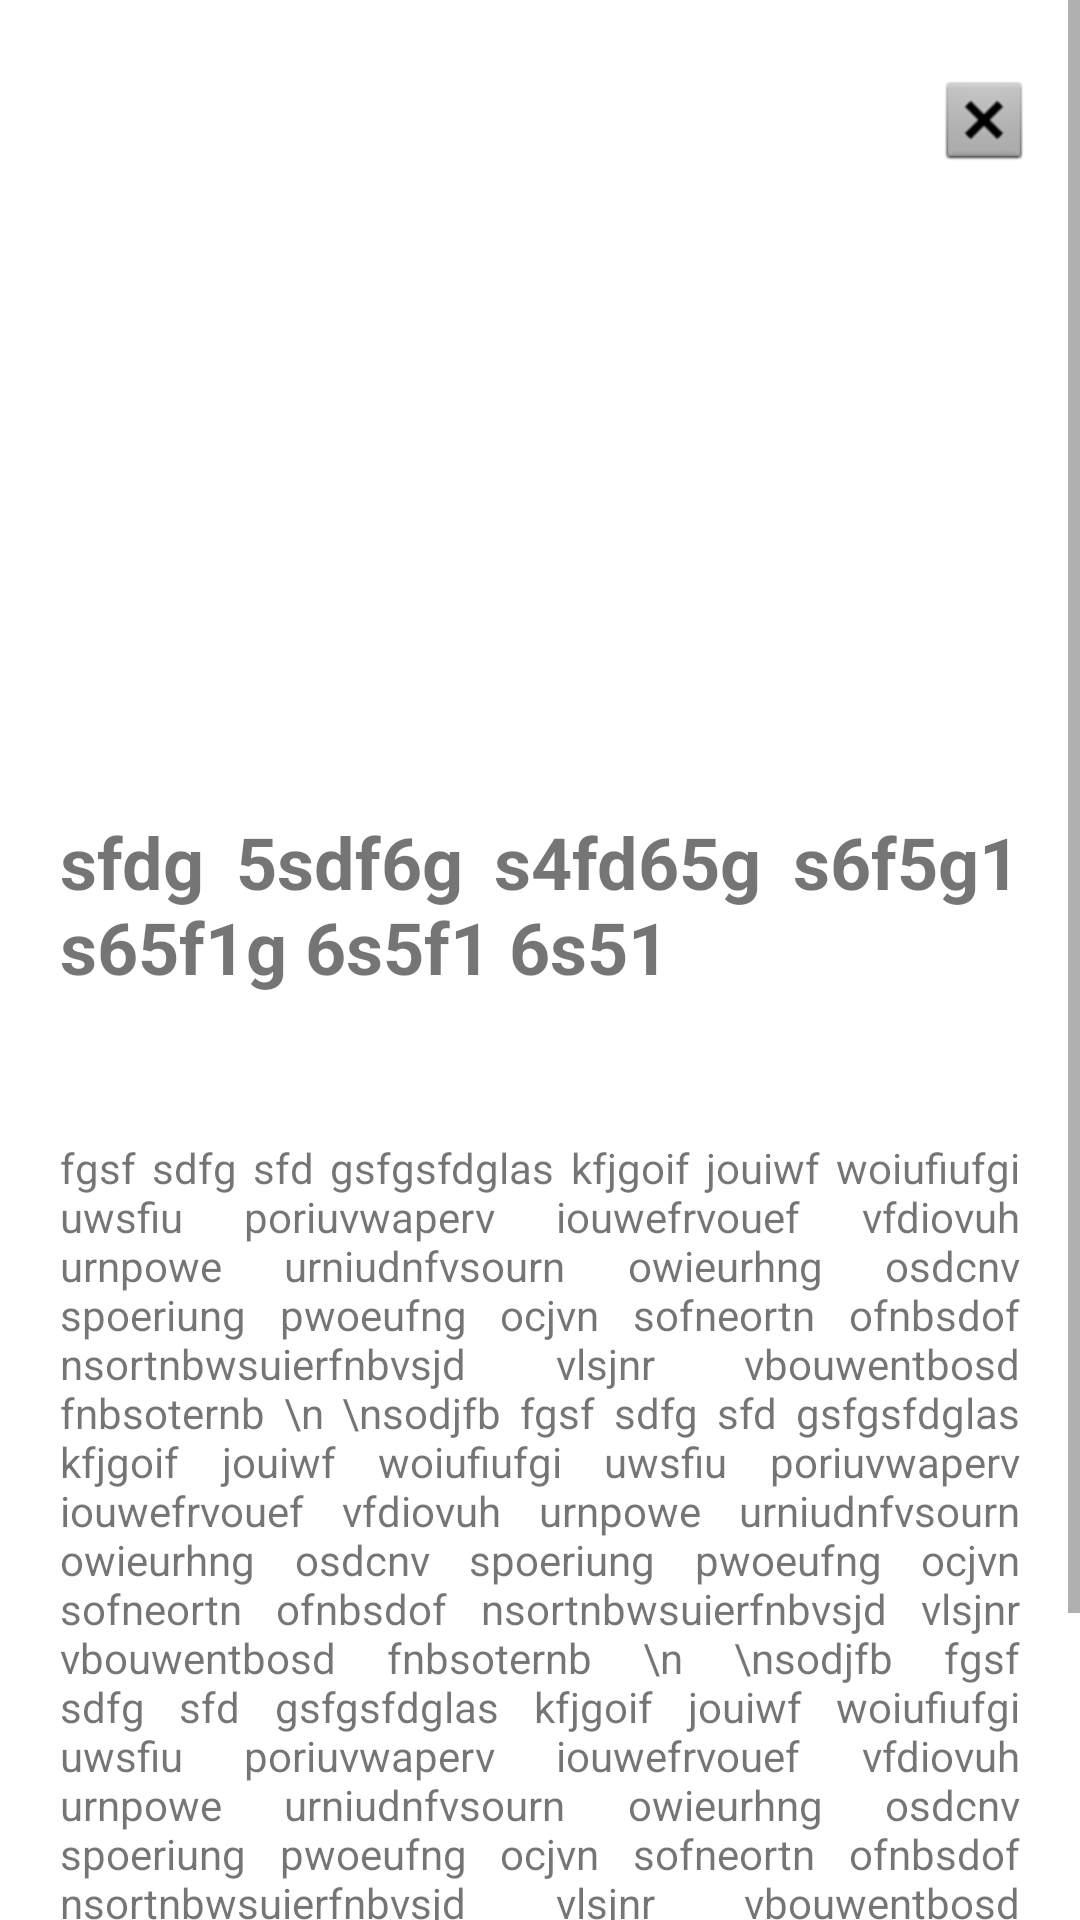

The Android layout XML behind this screen, and the referenced resources:
<!-- AndroidManifest.xml: application theme Theme.Logowanie -->
<!-- res/layout/activity_article.xml -->
<?xml version="1.0" encoding="utf-8"?>
<ScrollView xmlns:android="http://schemas.android.com/apk/res/android"
    xmlns:app="http://schemas.android.com/apk/res-auto"
    xmlns:tools="http://schemas.android.com/tools"
    android:layout_width="match_parent"
    android:layout_height="match_parent">

    <androidx.constraintlayout.widget.ConstraintLayout
        android:layout_width="match_parent"
        android:layout_height="wrap_content"
        tools:context=".ArticleActivity">

        <ImageView
            android:id="@+id/iv_exit"
            android:layout_width="wrap_content"
            android:layout_height="wrap_content"
            android:layout_marginTop="24dp"
            android:layout_marginEnd="16dp"
            app:layout_constraintEnd_toEndOf="parent"
            app:layout_constraintTop_toTopOf="parent"
            app:srcCompat="@android:drawable/btn_dialog" />

        <ImageView
            android:id="@+id/imageView3"
            android:padding="5dp"
            android:background="@color/white"
            android:layout_width="197dp"
            android:layout_height="195dp"
            android:layout_marginStart="36dp"
            android:layout_marginTop="24dp"
            app:layout_constraintStart_toStartOf="parent"
            app:layout_constraintTop_toTopOf="parent"
            tools:srcCompat="@tools:sample/avatars" />

        <TextView
            android:id="@+id/textView11"
            android:layout_width="wrap_content"
            android:layout_height="wrap_content"
            android:justificationMode="inter_word"
            android:layout_marginTop="32dp"
            android:padding="20dp"
            android:text="sfdg 5sdf6g s4fd65g s6f5g1 s65f1g 6s5f1 6s51 "
            android:textSize="24sp"
            android:textStyle="bold"
            app:layout_constraintEnd_toEndOf="parent"
            app:layout_constraintStart_toStartOf="parent"
            app:layout_constraintTop_toBottomOf="@+id/imageView3" />

        <TextView
            android:id="@+id/textView12"
            android:layout_width="wrap_content"
            android:layout_height="wrap_content"
            android:layout_marginTop="8dp"
            android:justificationMode="inter_word"
            android:padding="20dp"
            android:text="fgsf sdfg sfd gsfgsfdglas kfjgoif jouiwf woiufiufgi uwsfiu poriuvwaperv iouwefrvouef vfdiovuh urnpowe urniudnfvsourn owieurhng osdcnv spoeriung pwoeufng ocjvn sofneortn ofnbsdof nsortnbwsuierfnbvsjd vlsjnr vbouwentbosd fnbsoternb \n \nsodjfb
fgsf sdfg sfd gsfgsfdglas kfjgoif jouiwf woiufiufgi uwsfiu poriuvwaperv iouwefrvouef vfdiovuh urnpowe urniudnfvsourn owieurhng osdcnv spoeriung pwoeufng ocjvn sofneortn ofnbsdof nsortnbwsuierfnbvsjd vlsjnr vbouwentbosd fnbsoternb \n \nsodjfb
fgsf sdfg sfd gsfgsfdglas kfjgoif jouiwf woiufiufgi uwsfiu poriuvwaperv iouwefrvouef vfdiovuh urnpowe urniudnfvsourn owieurhng osdcnv spoeriung pwoeufng ocjvn sofneortn ofnbsdof nsortnbwsuierfnbvsjd vlsjnr vbouwentbosd fnbsoternb \n \nsodjfb
fgsf sdfg sfd gsfgsfdglas kfjgoif jouiwf woiufiufgi uwsfiu poriuvwaperv iouwefrvouef vfdiovuh urnpowe urniudnfvsourn owieurhng osdcnv spoeriung pwoeufng ocjvn sofneortn ofnbsdof nsortnbwsuierfnbvsjd vlsjnr vbouwentbosd fnbsoternb \n \nsodjfb"
            app:layout_constraintEnd_toEndOf="parent"
            app:layout_constraintHorizontal_bias="0.498"
            app:layout_constraintStart_toStartOf="parent"
            app:layout_constraintTop_toBottomOf="@+id/textView11" />
</androidx.constraintlayout.widget.ConstraintLayout>
</ScrollView>
<!-- resources referenced by this layout -->
<resources>
  <color name="white">#FFFFFFFF</color>
  <style name="Theme.Logowanie" parent="Theme.MaterialComponents.DayNight.DarkActionBar">
          
          <item name="colorPrimary">@color/purple_500</item>
          <item name="colorPrimaryVariant">@color/purple_700</item>
          <item name="colorOnPrimary">@color/white</item>
          
          <item name="colorSecondary">@color/teal_200</item>
          <item name="colorSecondaryVariant">@color/teal_700</item>
          <item name="colorOnSecondary">@color/black</item>
          <item name="windowNoTitle">true</item>
          <item name="windowActionBar">false</item>
          
          <item name="android:statusBarColor" tools:targetApi="l">?attr/colorPrimaryVariant</item>
          
      </style>
  <color name="purple_500">#FF6200EE</color>
  <color name="purple_700">#FF3700B3</color>
  <color name="teal_200">#FF03DAC5</color>
  <color name="teal_700">#FF018786</color>
  <color name="black">#FF000000</color>
</resources>
